5-way image classification set "Durian_Leaf_Diseases" from GitHub (tmai110605/DurianLeafDisease); label vocabulary: algal, allocaridara attack, blight, healthy, phomopsis.

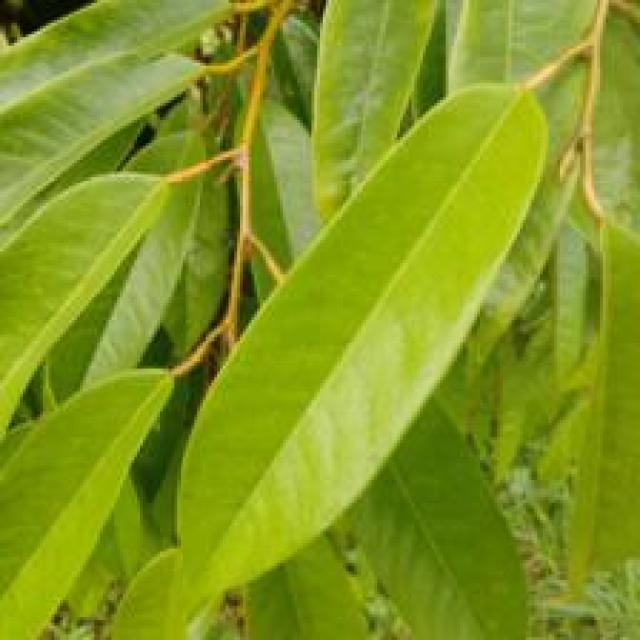
Label: healthy

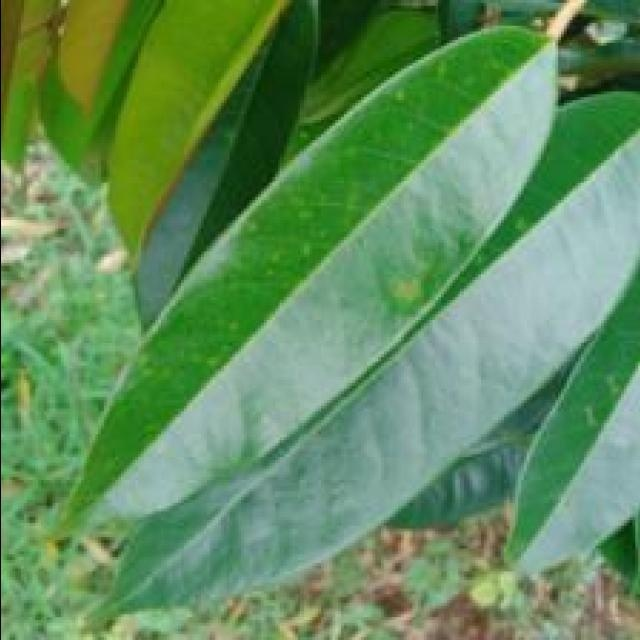
Label: phomopsis

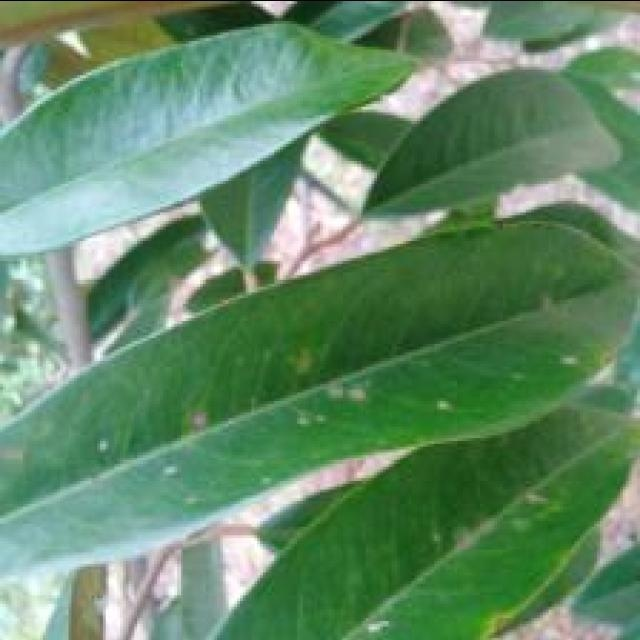
Label: algal

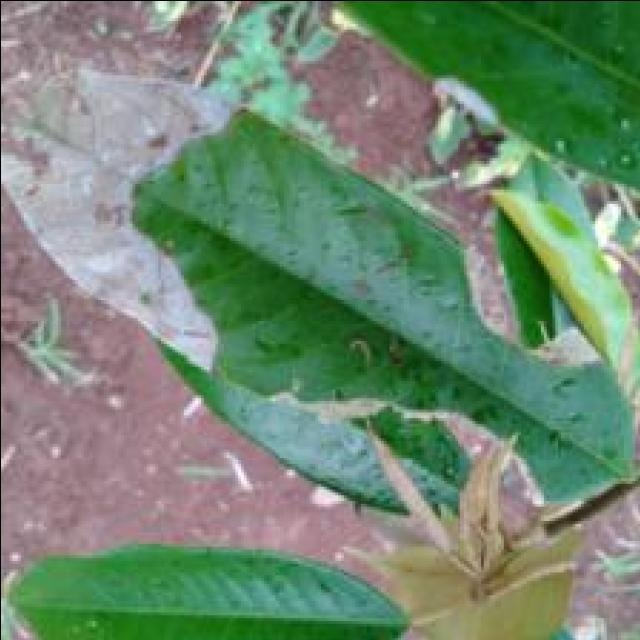
Label: blight

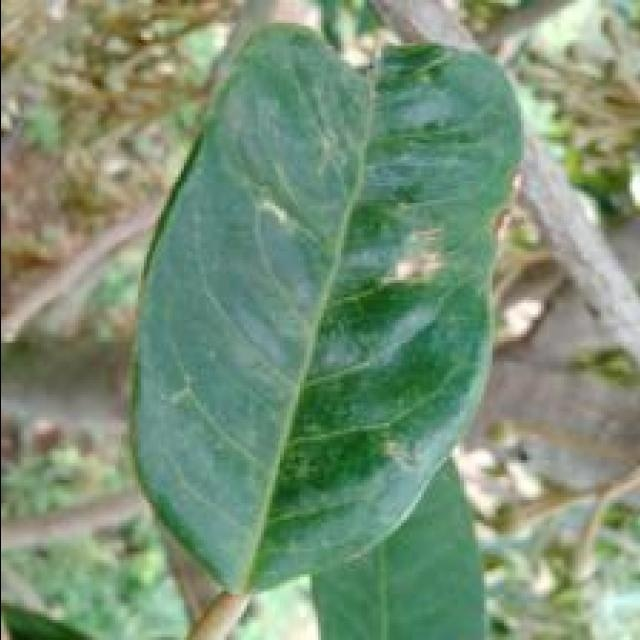
Label: allocaridara attack

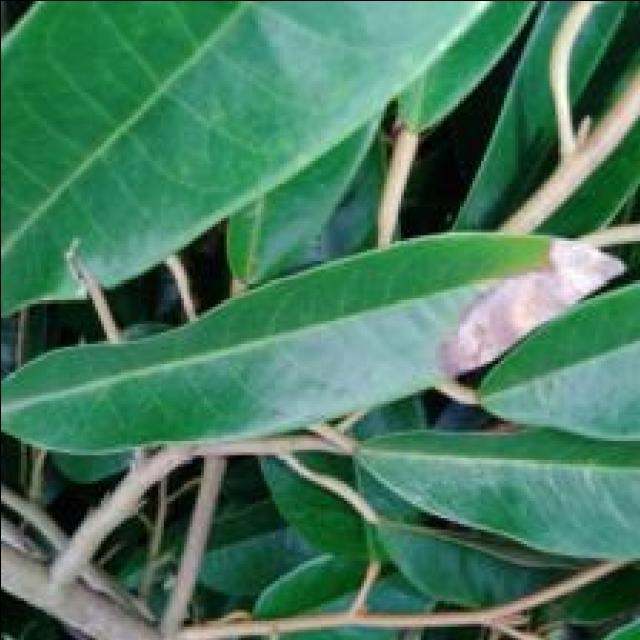
Label: blight
